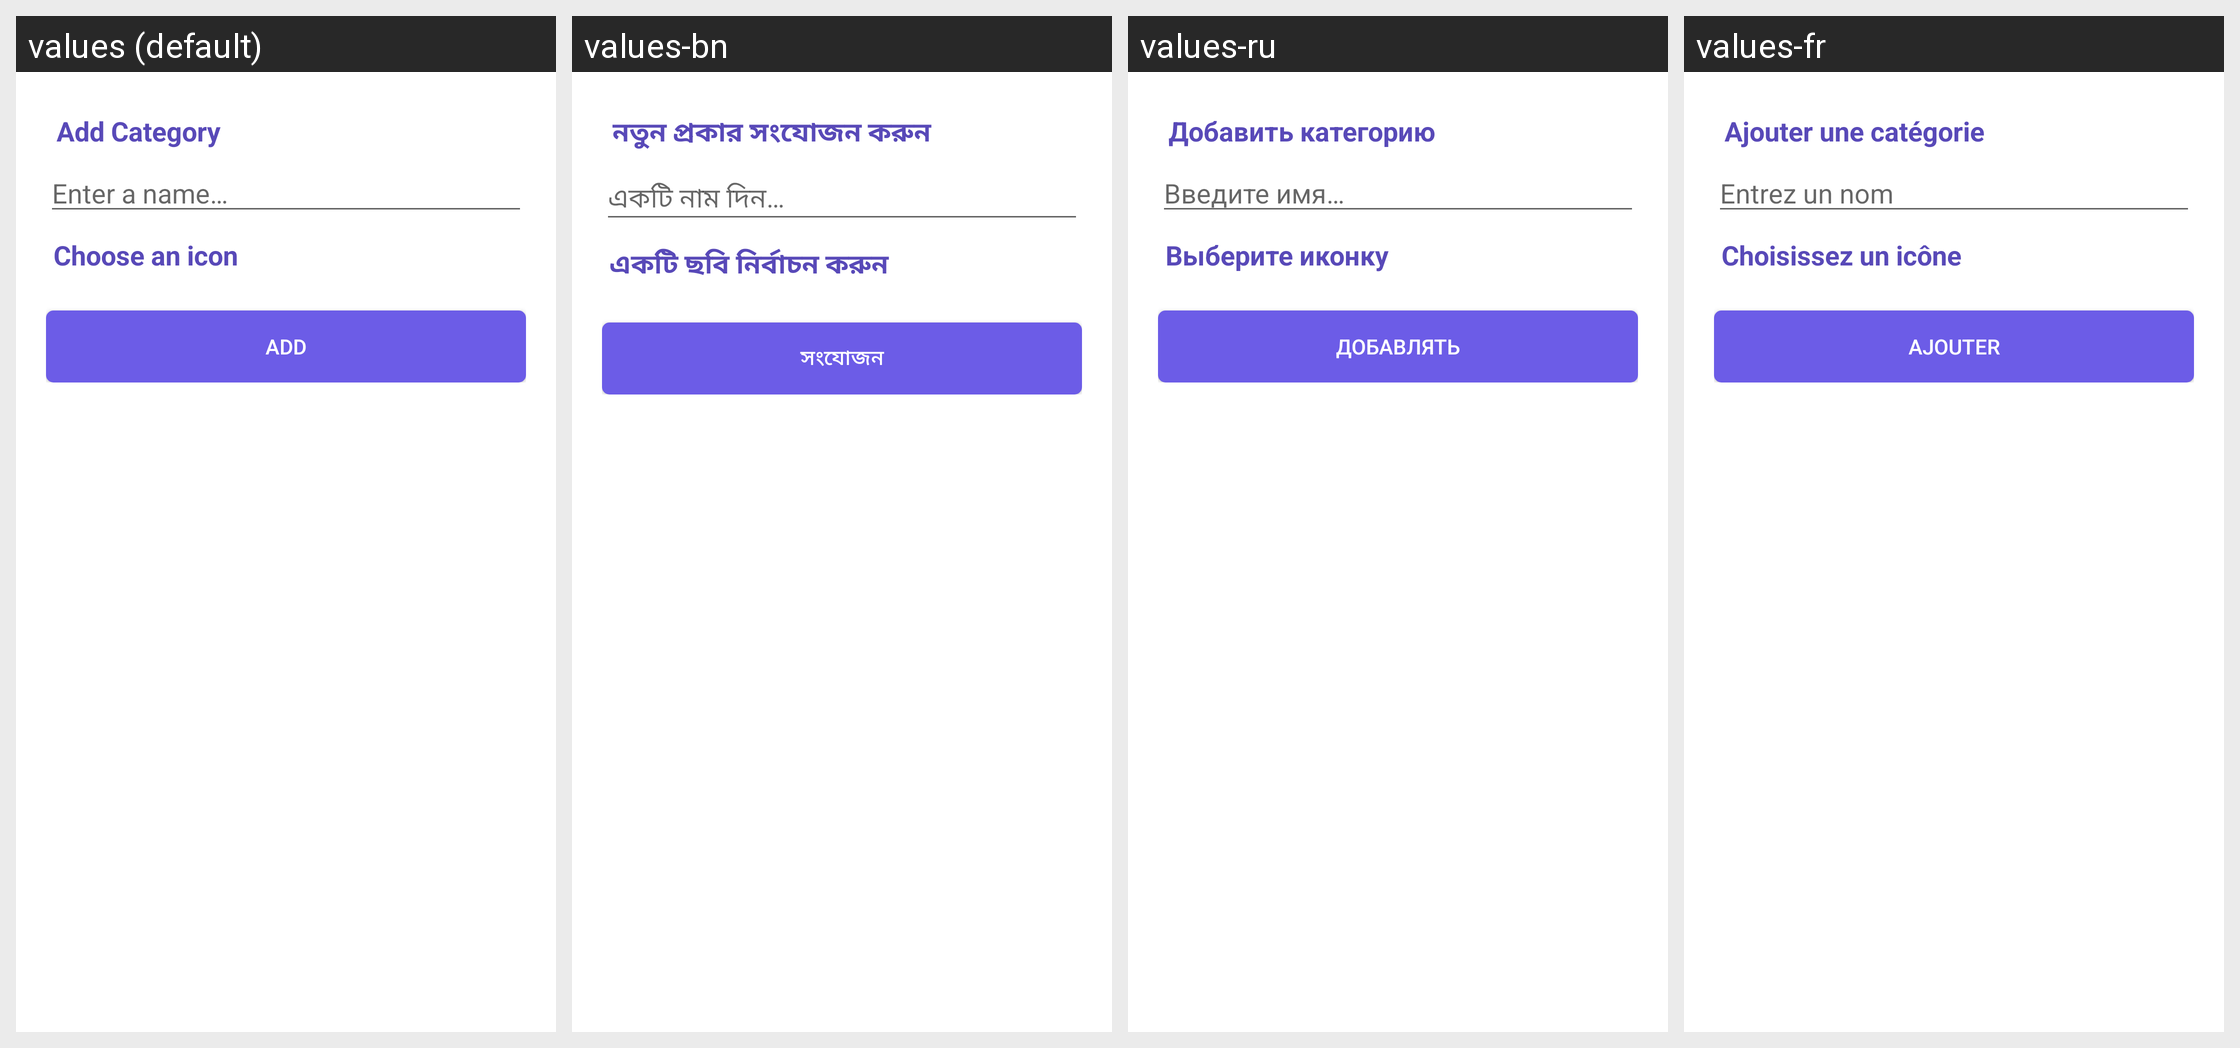

Here is an Android app screen in its default locale and in the app's own translations. Write out the translated-string differences for the strings that appear on this screen.
Android screen res/layout/fragment_add_update_category_account.xml rendered under 4 locales, left to right: values (default), values-bn, values-ru, values-fr. Device: Nexus 5 (rendered at 1080×1920; each locale shown at half size, 540×960, under a caption strip naming it); theme AppTheme.NoActionBar.
Other locales in the repository, not shown: values-de, values-es, values-it, values-pt, values-sk, values-tr.
Strings drawn on this screen, with the default value and each locale's value (text and hints the layout hard-codes, and strings that could not be matched under every locale, appear in the picture but are not listed):

add_category
  values: Add Category
  values-bn: নতুন প্রকার সংযোজন করুন
  values-ru: Добавить категорию
  values-fr: Ajouter une catégorie

enter_a_name
  values: Enter a name…
  values-bn: একটি নাম দিন…
  values-ru: Введите имя…
  values-fr: Entrez un nom

choose_icon
  values: Choose an icon
  values-bn: একটি ছবি নির্বাচন করুন
  values-ru: Выберите иконку
  values-fr: Choisissez un icône

add_btntext
  values: Add
  values-bn: সংযোজন
  values-ru: добавлять
  values-fr: Ajouter
